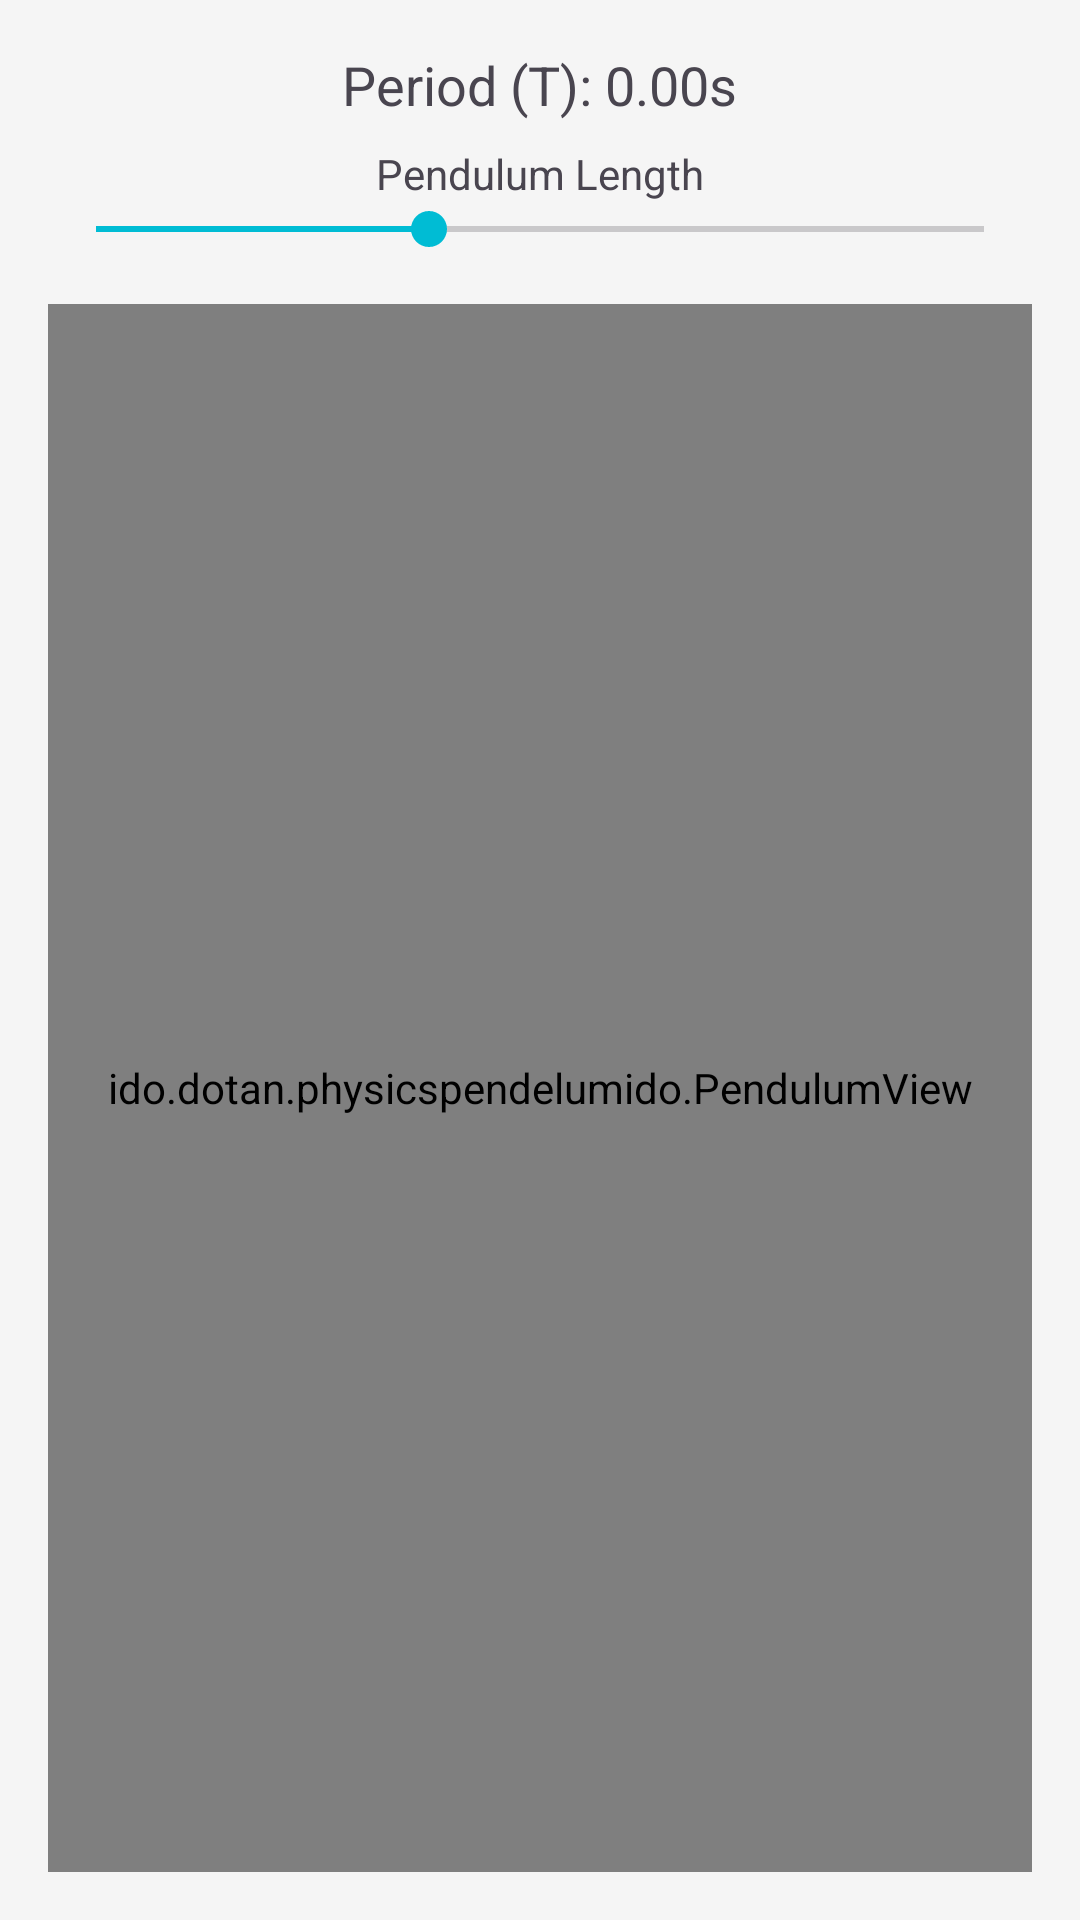

Android layout source for this screen:
<!-- AndroidManifest.xml: application theme Theme.PhysicsPendelumIdo -->
<!-- res/layout/fragment_animation.xml -->
<?xml version="1.0" encoding="utf-8"?>
<LinearLayout xmlns:android="http://schemas.android.com/apk/res/android"
    xmlns:tools="http://schemas.android.com/tools"
    android:layout_width="match_parent"
    android:layout_height="match_parent"
    android:orientation="vertical"
    android:padding="16dp"
    tools:context=".AnimationFragment">

    <TextView
        android:id="@+id/tvPeriod"
        android:layout_width="wrap_content"
        android:layout_height="wrap_content"
        android:text="Period (T): 0.00s"
        android:textSize="18sp"
        android:layout_gravity="center_horizontal"
        android:layout_marginBottom="8dp"/>

    <TextView
        android:id="@+id/tvLengthLabel"
        android:layout_width="wrap_content"
        android:layout_height="wrap_content"
        android:text="Pendulum Length"
        android:layout_gravity="center_horizontal"/>

    <SeekBar
        android:id="@+id/sbLength"
        android:layout_width="match_parent"
        android:layout_height="wrap_content"
        android:max="800"
        android:progress="300"
        android:layout_marginBottom="16dp"/>

    <ido.dotan.physicspendelumido.PendulumView
        android:id="@+id/pendulumView"
        android:layout_width="match_parent"
        android:layout_height="0dp"
        android:layout_weight="1"
        android:background="#F0F0F0"/>

</LinearLayout>
<!-- resources referenced by this layout -->
<resources>
  <style name="Theme.PhysicsPendelumIdo" parent="Base.Theme.PhysicsPendelumIdo" />
  <style name="Base.Theme.PhysicsPendelumIdo" parent="Theme.Material3.DayNight.NoActionBar">
          
          <item name="colorPrimary">@color/primary</item>
          <item name="colorOnPrimary">@color/on_primary</item>
          <item name="colorPrimaryContainer">@color/physics_blue</item>
          <item name="colorOnPrimaryContainer">@color/white</item>
  
          
          <item name="colorSecondary">@color/secondary</item>
          <item name="colorOnSecondary">@color/on_secondary</item>
          <item name="colorSecondaryContainer">@color/physics_teal</item>
          <item name="colorOnSecondaryContainer">@color/white</item>
  
          
          <item name="android:statusBarColor">?attr/colorPrimaryVariant</item>
  
          
          <item name="android:windowBackground">@color/background</item>
          <item name="colorSurface">@color/surface</item>
          <item name="colorOnSurface">@color/on_surface</item>
      </style>
  <color name="primary">#3F51B5</color>
  <color name="on_primary">#FFFFFF</color>
  <color name="physics_blue">#1A237E</color>
  <color name="white">#FFFFFFFF</color>
  <color name="secondary">#00BCD4</color>
  <color name="on_secondary">#000000</color>
  <color name="physics_teal">#00695C</color>
  <color name="background">#F5F5F5</color>
  <color name="surface">#FFFFFF</color>
  <color name="on_surface">#212121</color>
</resources>
